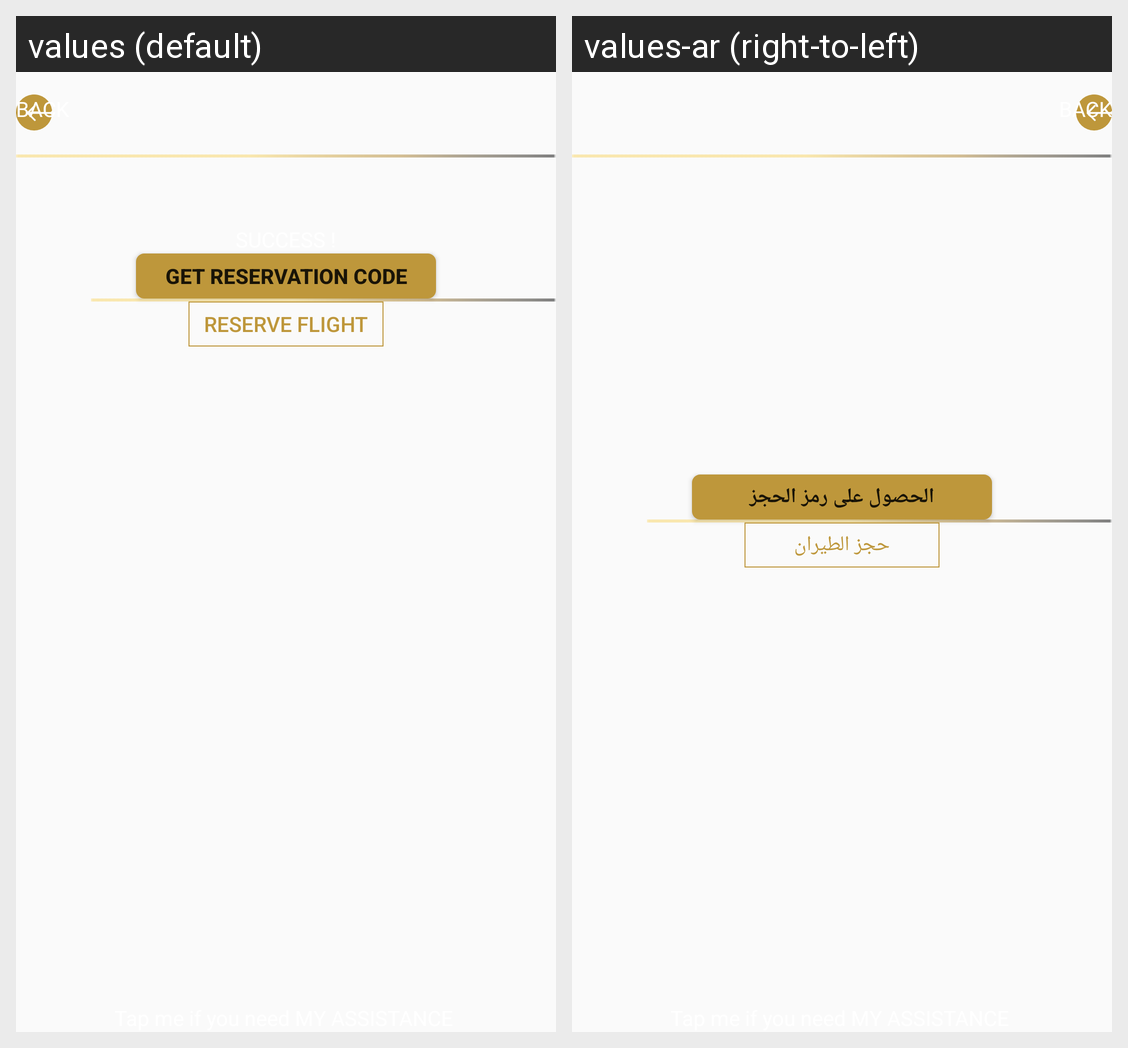

Translations of the strings shown on this Android screen, per locale in the grid:
Android screen res/layout/room_booked.xml rendered under 2 locales, left to right: values (default), values-ar (right-to-left). Device: Nexus 5 (rendered at 1080×1920; each locale shown at half size, 540×960, under a caption strip naming it); theme AppTheme.
Strings drawn on this screen, with the default value and each locale's value (text and hints the layout hard-codes, and strings that could not be matched under every locale, appear in the picture but are not listed):

get_reservition_code
  values: GET RESERVATION CODE
  values-ar: الحصول على رمز الحجز

reserve_flight
  values: RESERVE FLIGHT
  values-ar: حجز الطيران
